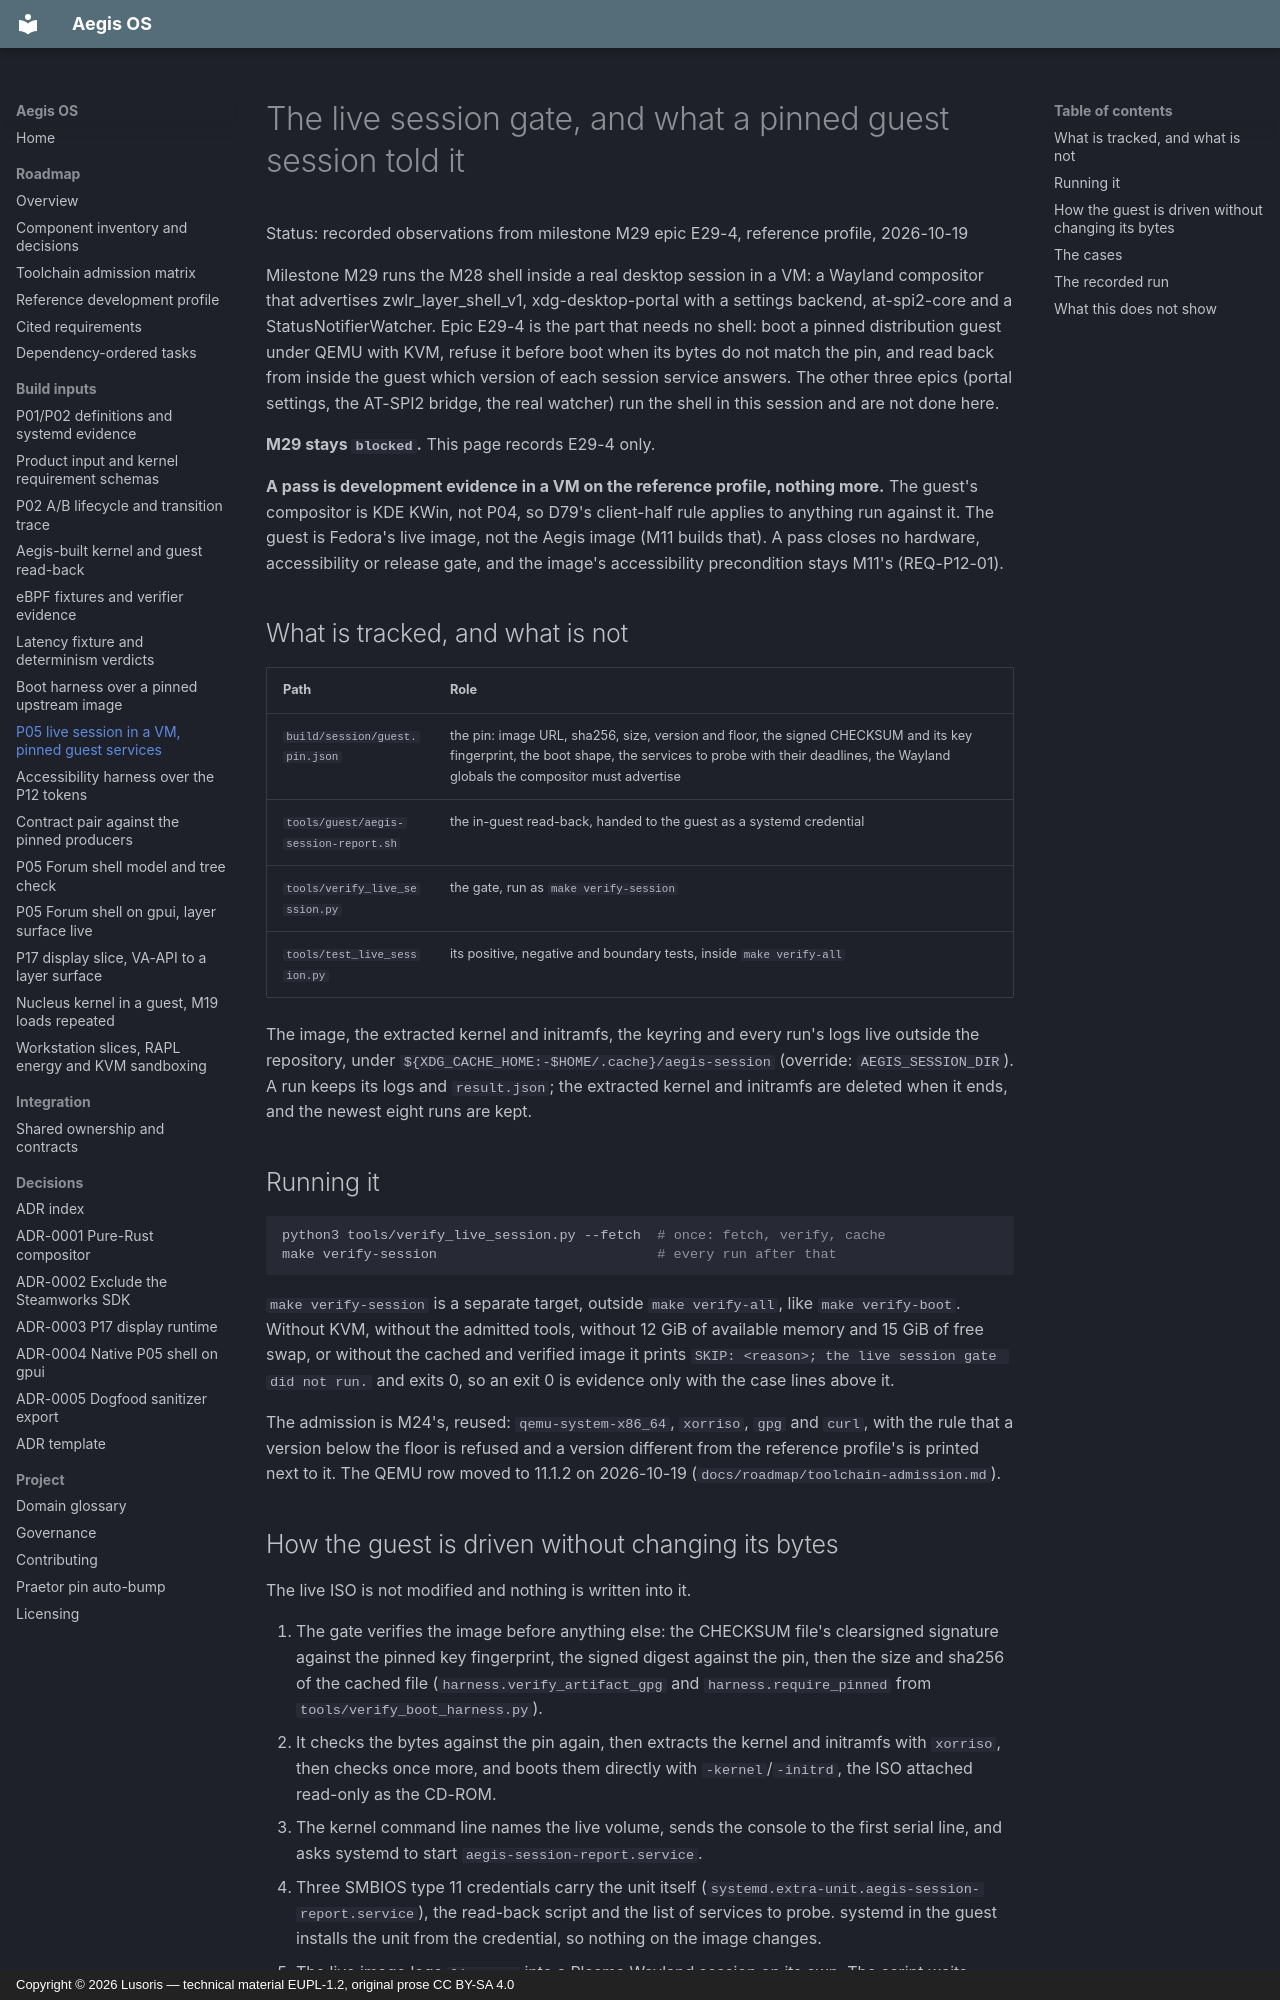

repository: cordanaLLM/Aegis-OS · page: build/live-session/index.html · generator: mkdocs · copyright: Copyright © 2026 Lusoris — technical material EUPL-1.2, original prose CC BY-SA 4.0

<!--
SPDX-FileCopyrightText: 2026 Lusoris <lusoris@proton.me>
SPDX-License-Identifier: CC-BY-SA-4.0
-->

# The live session gate, and what a pinned guest session told it

Status: recorded observations from milestone M29 epic E29-4, reference
profile, 2026-10-19

Milestone M29 runs the M28 shell inside a real desktop session in a VM: a
Wayland compositor that advertises zwlr_layer_shell_v1, xdg-desktop-portal with
a settings backend, at-spi2-core and a StatusNotifierWatcher. Epic E29-4 is the
part that needs no shell: boot a pinned distribution guest under QEMU with KVM,
refuse it before boot when its bytes do not match the pin, and read back from
inside the guest which version of each session service answers. The other three
epics (portal settings, the AT-SPI2 bridge, the real watcher) run the shell in
this session and are not done here.

**M29 stays `blocked`.** This page records E29-4 only.

**A pass is development evidence in a VM on the reference profile, nothing
more.** The guest's compositor is KDE KWin, not P04, so D79's client-half rule
applies to anything run against it. The guest is Fedora's live image, not the
Aegis image (M11 builds that). A pass closes no hardware, accessibility or
release gate, and the image's accessibility precondition stays M11's
(REQ-P12-01).

## What is tracked, and what is not

| Path | Role |
| :--- | :--- |
| `build/session/guest.pin.json` | the pin: image URL, sha256, size, version and floor, the signed CHECKSUM and its key fingerprint, the boot shape, the services to probe with their deadlines, the Wayland globals the compositor must advertise |
| `tools/guest/aegis-session-report.sh` | the in-guest read-back, handed to the guest as a systemd credential |
| `tools/verify_live_session.py` | the gate, run as `make verify-session` |
| `tools/test_live_session.py` | its positive, negative and boundary tests, inside `make verify-all` |

The image, the extracted kernel and initramfs, the keyring and every run's logs
live outside the repository, under
`${XDG_CACHE_HOME:-$HOME/.cache}/aegis-session` (override:
`AEGIS_SESSION_DIR`). A run keeps its logs and `result.json`; the
extracted kernel and initramfs are deleted when it ends, and the newest eight
runs are kept.

## Running it

```sh
python3 tools/verify_live_session.py --fetch  # once: fetch, verify, cache
make verify-session                           # every run after that
```

`make verify-session` is a separate target, outside `make verify-all`, like
`make verify-boot`. Without KVM, without the admitted tools, without 12 GiB of
available memory and 15 GiB of free swap, or without the cached and verified
image it prints `SKIP: <reason>; the live session gate did not run.` and exits
0, so an exit 0 is evidence only with the case lines above it.

The admission is M24's, reused: `qemu-system-x86_64`, `xorriso`, `gpg` and
`curl`, with the rule that a version below the floor is refused and a version
different from the reference profile's is printed next to it. The QEMU row moved
to 11.1.2 on 2026-10-19 (`docs/roadmap/toolchain-admission.md`).
